Run: headless pygame with SDL's dummy video driver; simulated clock (each Clock.tick advances the game by its frame time, no real sleeping); random seed 0; keys injected as events and as key.get_pressed() state; mouse plan: one left click at the window centre at the start of phase 2, then a move to the lower-right quarter at the start of phase 3.
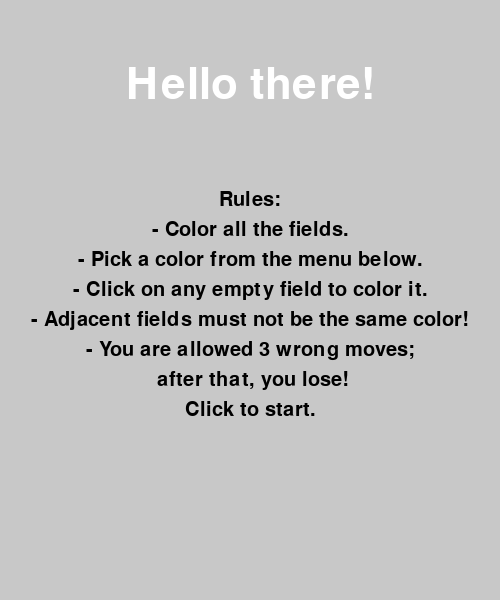
Frame 1 of 4 · flips 1–60 · no input
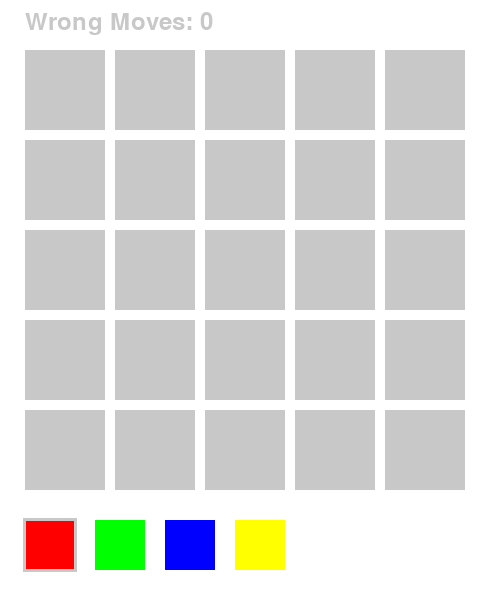
Frame 2 of 4 · flips 61–180 · clicked the window centre · tapped SPACE, RETURN · held RIGHT (→), D
Frame 3 of 4 · flips 181–300 · moved the mouse to the lower-right quarter · held DOWN (↓), S · screen unchanged from frame 2, image omitted
Frame 4 of 4 · flips 301–420 · held LEFT (←), A, UP (↑), W · screen unchanged from frame 3, image omitted

The pygame program that drew these frames:

import pygame, sys
from pygame.locals import *

FPS = 30
WINDOWWIDTH = 500
WINDOWHEIGHT = 600
BOXSIZE = 80
GAPSIZE = 10
COLORBOXSIZE = 50

BOARDWIDTH = 5
BOARDHEIGHT = 5

XMARGIN = int((WINDOWWIDTH - (BOARDWIDTH * (BOXSIZE + GAPSIZE))) / 2)
YMARGIN = 50


WHITE = (255, 255, 255)
BLACK = (0, 0, 0)
GRAY = (200, 200, 200)
RED = (255, 0, 0)
GREEN = (0, 255, 0)
BLUE = (0, 0, 255)
YELLOW = (255, 255, 0)
BGCOLOR = WHITE
BOXCOLOR = GRAY
COLORS = [RED, GREEN, BLUE, YELLOW]


def generateEmptyBoard():
    return [[None] * BOARDHEIGHT for _ in range(BOARDWIDTH)]


def getBoxAtPixel(x, y):
    for boxx in range(BOARDWIDTH):
        for boxy in range(BOARDHEIGHT):
            left, top = leftTopCoordsOfBox(boxx, boxy)
            boxRect = pygame.Rect(left, top, BOXSIZE, BOXSIZE)
            if boxRect.collidepoint(x, y):
                return boxx, boxy
    return None, None


def leftTopCoordsOfBox(boxx, boxy):
    left = boxx * (BOXSIZE + GAPSIZE) + XMARGIN
    top = boxy * (BOXSIZE + GAPSIZE) + YMARGIN
    return left, top


def drawBoard(board):
    for boxx in range(BOARDWIDTH):
        for boxy in range(BOARDHEIGHT):
            left, top = leftTopCoordsOfBox(boxx, boxy)
            color = board[boxx][boxy] if board[boxx][boxy] else BOXCOLOR
            pygame.draw.rect(DISPLAYSURF, color, (left, top, BOXSIZE, BOXSIZE))
            pygame.draw.rect(DISPLAYSURF, GRAY, (left, top, BOXSIZE, BOXSIZE), 2)


def drawColorMenu():
    menuY = YMARGIN + BOARDHEIGHT * (BOXSIZE + GAPSIZE) + 20
    gap = 20
    for i, color in enumerate(COLORS):
        left = XMARGIN + i * (COLORBOXSIZE + gap)
        top = menuY
        pygame.draw.rect(DISPLAYSURF, color, (left, top, COLORBOXSIZE, COLORBOXSIZE))
        if color == selectedColor:
            pygame.draw.rect(DISPLAYSURF, GRAY, (left - 2, top - 2, COLORBOXSIZE + 4, COLORBOXSIZE + 4), 3)


def handleColorMenuClick(mousex, mousey):
    global selectedColor
    menuY = YMARGIN + BOARDHEIGHT * (BOXSIZE + GAPSIZE) + 20
    gap = 20
    for i, color in enumerate(COLORS):
        left = XMARGIN + i * (COLORBOXSIZE + gap)
        if left <= mousex <= left + COLORBOXSIZE and menuY <= mousey <= menuY + COLORBOXSIZE:
            selectedColor = color
            break


def isValidMove(board, boxx, boxy, color):
    neighbors = getNeighbors(board, boxx, boxy)
    for neighbor in neighbors:
        if board[neighbor[0]][neighbor[1]] == color:
            return False
    return True


def getNeighbors(board, boxx, boxy):
    neighbors = []
    if boxx > 0:
        neighbors.append((boxx - 1, boxy))
    if boxx < BOARDWIDTH - 1:
        neighbors.append((boxx + 1, boxy))
    if boxy > 0:
        neighbors.append((boxx, boxy - 1))
    if boxy < BOARDHEIGHT - 1:
        neighbors.append((boxx, boxy + 1))
    return neighbors


def isBoardComplete(board):
    for row in board:
        if None in row:
            return False
    return True


def showWinMessage():
    font = pygame.font.Font(None, 72)
    text = font.render('You did it!', True, WHITE, GREEN)
    textRect = text.get_rect()
    textRect.center = (WINDOWWIDTH // 2, WINDOWHEIGHT // 2)
    DISPLAYSURF.blit(text, textRect)
    pygame.display.update()


def drawMessage(message):
    font = pygame.font.Font(None, 48)
    text = font.render(message, True, WHITE, RED)
    textRect = text.get_rect()
    textRect.center = (WINDOWWIDTH // 2, WINDOWHEIGHT // 2)
    DISPLAYSURF.blit(text, textRect)
    pygame.display.update()


def showInstructions():
    fontTitle = pygame.font.Font(None, 64)
    fontText = pygame.font.Font(None, 30)

    title = fontTitle.render("Hello there!", True, WHITE)
    instructions = [
        "Rules:",
        "- Color all the fields.",
        "- Pick a color from the menu below.",
        "- Click on any empty field to color it.",
        "- Adjacent fields must not be the same color!",
        "- You are allowed 3 wrong moves;",
        " after that, you lose!",
        "Click to start."
    ]

    titleRect = title.get_rect(center=(WINDOWWIDTH // 2, WINDOWHEIGHT // 7))
    instructionRects = []
    for i, line in enumerate(instructions):
        text = fontText.render(line, True, BLACK)
        rect = text.get_rect(center=(WINDOWWIDTH // 2, WINDOWHEIGHT // 3 + i * 30))
        instructionRects.append((text, rect))

    while True:
        DISPLAYSURF.fill(GRAY)
        DISPLAYSURF.blit(title, titleRect)
        for text, rect in instructionRects:
            DISPLAYSURF.blit(text, rect)

        for event in pygame.event.get():
            if event.type == QUIT or (event.type == KEYUP and event.key == K_ESCAPE):
                pygame.quit()
                sys.exit()
            elif event.type == MOUSEBUTTONUP:
                return

        pygame.display.update()


def main():
    global FPSCLOCK, DISPLAYSURF, selectedColor
    pygame.init()
    FPSCLOCK = pygame.time.Clock()
    DISPLAYSURF = pygame.display.set_mode((WINDOWWIDTH, WINDOWHEIGHT))
    pygame.display.set_caption('Color Fill Game')

    showInstructions()

    board = generateEmptyBoard()
    selectedColor = COLORS[0]
    invalidMoves = 0

    while True:
        DISPLAYSURF.fill(BGCOLOR)
        font = pygame.font.Font(None, 36)
        invalidMovesText = font.render(f"Wrong Moves: {invalidMoves}", True, GRAY)
        DISPLAYSURF.blit(invalidMovesText, (XMARGIN, YMARGIN - 40))
        drawBoard(board)
        drawColorMenu()

        for event in pygame.event.get():
            if event.type == QUIT or (event.type == KEYUP and event.key == K_ESCAPE):
                pygame.quit()
                sys.exit()
            elif event.type == MOUSEBUTTONUP:
                mousex, mousey = event.pos
                if mousey > YMARGIN + BOARDHEIGHT * (BOXSIZE + GAPSIZE):
                    handleColorMenuClick(mousex, mousey)
                else:
                    boxx, boxy = getBoxAtPixel(mousex, mousey)
                    if board[boxx][boxy] is None:
                        if isValidMove(board, boxx, boxy, selectedColor):
                            board[boxx][boxy] = selectedColor
                            if isBoardComplete(board):
                                drawBoard(board)
                                showWinMessage()
                                pygame.time.wait(5000)
                                pygame.quit()
                                sys.exit()
                        else:
                            invalidMoves += 1

                            if invalidMoves > 3:
                                drawMessage("You lost :(")
                                pygame.time.wait(3000)
                                pygame.quit()
                                sys.exit()
                            else:
                                drawMessage("Wrong move!")
                                pygame.time.wait(1000)

        pygame.display.update()
        FPSCLOCK.tick(FPS)


if __name__ == '__main__':
    main()
